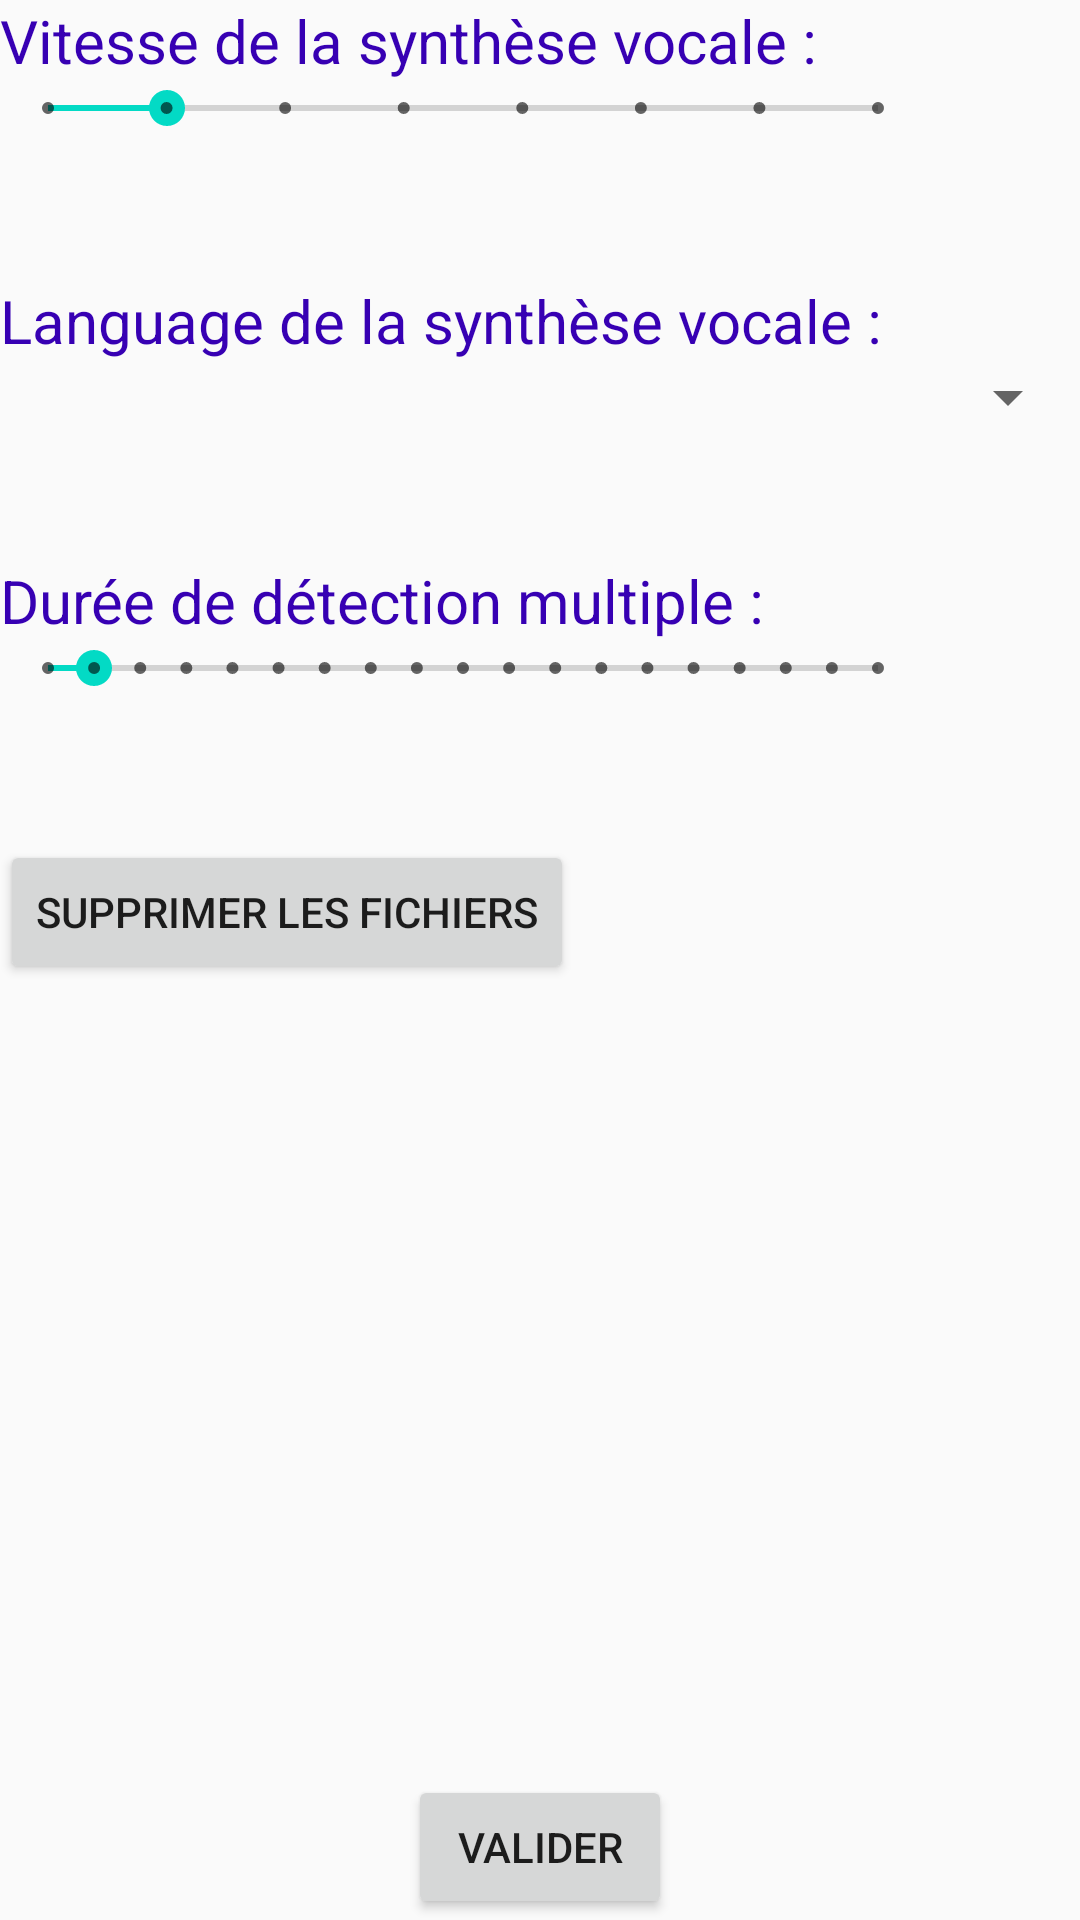

Produce the Android XML layout that renders to this screen, including the resource entries it uses.
<!-- AndroidManifest.xml: application theme AppTheme -->
<!-- res/layout/activity_option.xml -->
<?xml version="1.0" encoding="utf-8"?>
<LinearLayout xmlns:android="http://schemas.android.com/apk/res/android"
    android:id="@+id/option_layout"
    android:layout_width="match_parent"
    android:layout_height="match_parent"
    android:layout_weight="1"
    android:orientation="vertical"
    android:divider="@drawable/empty_tall_divider">

    <LinearLayout
        android:focusable="true"
        android:focusableInTouchMode="true"
        android:layout_width="0px"
        android:layout_height="0px"/>
    <LinearLayout
        android:layout_width="match_parent"
        android:layout_height="0dp"
        android:orientation="vertical"
        android:layout_weight=".3">

        <TextView
            android:layout_width="wrap_content"
            android:layout_height="wrap_content"
            android:text="@string/tts_speed_value"
            android:textSize="20sp"
            android:textColor="@color/colorPrimaryDark" />

        <LinearLayout
            android:layout_width="match_parent"
            android:layout_height="wrap_content"
            android:orientation="horizontal">

            <SeekBar
                android:id="@+id/sb_SpeedSpeech"
                style="@style/Widget.AppCompat.SeekBar.Discrete"
                android:layout_width="match_parent"
                android:layout_height="wrap_content"
                android:layout_weight=".15"
                android:max="7"
                android:progress="1" />

            <TextView
                android:id="@+id/tv_SSValue"
                android:layout_width="match_parent"
                android:layout_height="wrap_content"
                android:layout_weight=".9"
                android:background="@drawable/frame"
                android:text="   "
                android:textAlignment="center"
                android:layout_marginRight="5dp"/>
        </LinearLayout>

    </LinearLayout>

    <LinearLayout
        android:layout_width="match_parent"
        android:layout_height="0dp"
        android:orientation="vertical"
        android:layout_weight=".3">
        <TextView
            android:layout_width="wrap_content"
            android:layout_height="wrap_content"
            android:text="Language de la synthèse vocale : "
            android:textSize="20sp"
            android:textColor="@color/colorPrimaryDark" />

        <LinearLayout
            android:layout_width="match_parent"
            android:layout_height="wrap_content"
            android:orientation="horizontal">

            <Spinner
                android:id="@+id/spin_languages"
                android:layout_width="match_parent"
                android:layout_height="wrap_content" />

        </LinearLayout>

    </LinearLayout>



    <LinearLayout
        android:layout_width="match_parent"
        android:layout_height="0dp"
        android:orientation="vertical"
        android:layout_weight=".3">

        <TextView
            android:layout_width="wrap_content"
            android:layout_height="wrap_content"
            android:text="Durée de détection multiple :"
            android:textSize="20sp"
            android:textColor="@color/colorPrimaryDark" />

        <LinearLayout
            android:layout_width="match_parent"
            android:layout_height="wrap_content"
            android:orientation="horizontal">

            <SeekBar
                android:id="@+id/sb_MDTTime"
                style="@style/Widget.AppCompat.SeekBar.Discrete"
                android:layout_width="match_parent"
                android:layout_height="wrap_content"
                android:layout_weight=".15"
                android:max="18"
                android:progress="1" />

            <TextView
                android:id="@+id/tv_MDTValue"
                android:layout_width="match_parent"
                android:layout_height="wrap_content"
                android:layout_weight=".9"
                android:background="@drawable/frame"
                android:text="   "
                android:textAlignment="center"
                android:layout_marginRight="5dp"/>
        </LinearLayout>

    </LinearLayout>
    <LinearLayout
        android:layout_width="match_parent"
        android:layout_height="wrap_content"
        android:orientation="vertical"
        >
        <Button
            android:id="@+id/b_supprimer"
            android:layout_width="wrap_content"
            android:layout_height="wrap_content"
            android:text="Supprimer les fichiers"/>
    </LinearLayout>


    <LinearLayout
        android:layout_width="match_parent"
        android:layout_height="0dip"
        android:layout_weight="1"
        android:gravity="center|bottom"
        android:orientation="vertical" >
        <Button
            android:id="@+id/b_valider"
            android:layout_width="wrap_content"
            android:layout_height="wrap_content"
            android:layout_gravity="center_horizontal|center"
            android:text="Valider" />
    </LinearLayout>

</LinearLayout>
<!-- resources referenced by this layout -->
<resources>
  <string name="tts_speed_value">Vitesse de la synthèse vocale :</string>
  <style name="AppTheme" parent="Theme.AppCompat.Light">
          
          <item name="colorPrimary">@color/colorPrimary</item>
          <item name="colorPrimaryDark">@color/colorPrimaryDark</item>
          <item name="colorAccent">@color/colorAccent</item>
      </style>
  <!-- not gathered from this repository: default colours our renderer supplied (Android Studio template values) -->
  <color name="colorPrimary">#FF6200EE</color>
  <color name="colorPrimaryDark">#FF3700B3</color>
  <color name="colorAccent">#FF03DAC5</color>
</resources>
